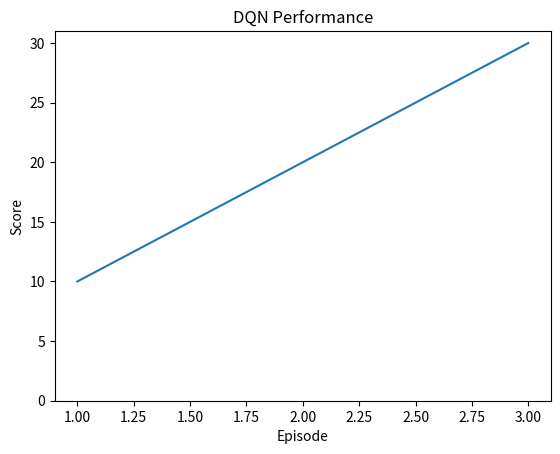

Python code for this plot:
import matplotlib.pyplot as plt

class Graph:
    def __init__(self):
        self.episodes = []
        self.scores = []

    def add_episode(self, episode, score):
        self.episodes.append(episode)
        self.scores.append(score)

    def plot(self):
        plt.plot(self.episodes, self.scores)
        plt.title('DQN Performance')
        plt.xlabel('Episode')
        plt.ylabel('Score')
        plt.ylim(ymin=0)
        plt.show()


if __name__ == "__main__":
    graph = Graph()
    graph.add_episode(1, 10)
    graph.add_episode(2, 20)
    graph.add_episode(3, 30)
    graph.plot()
